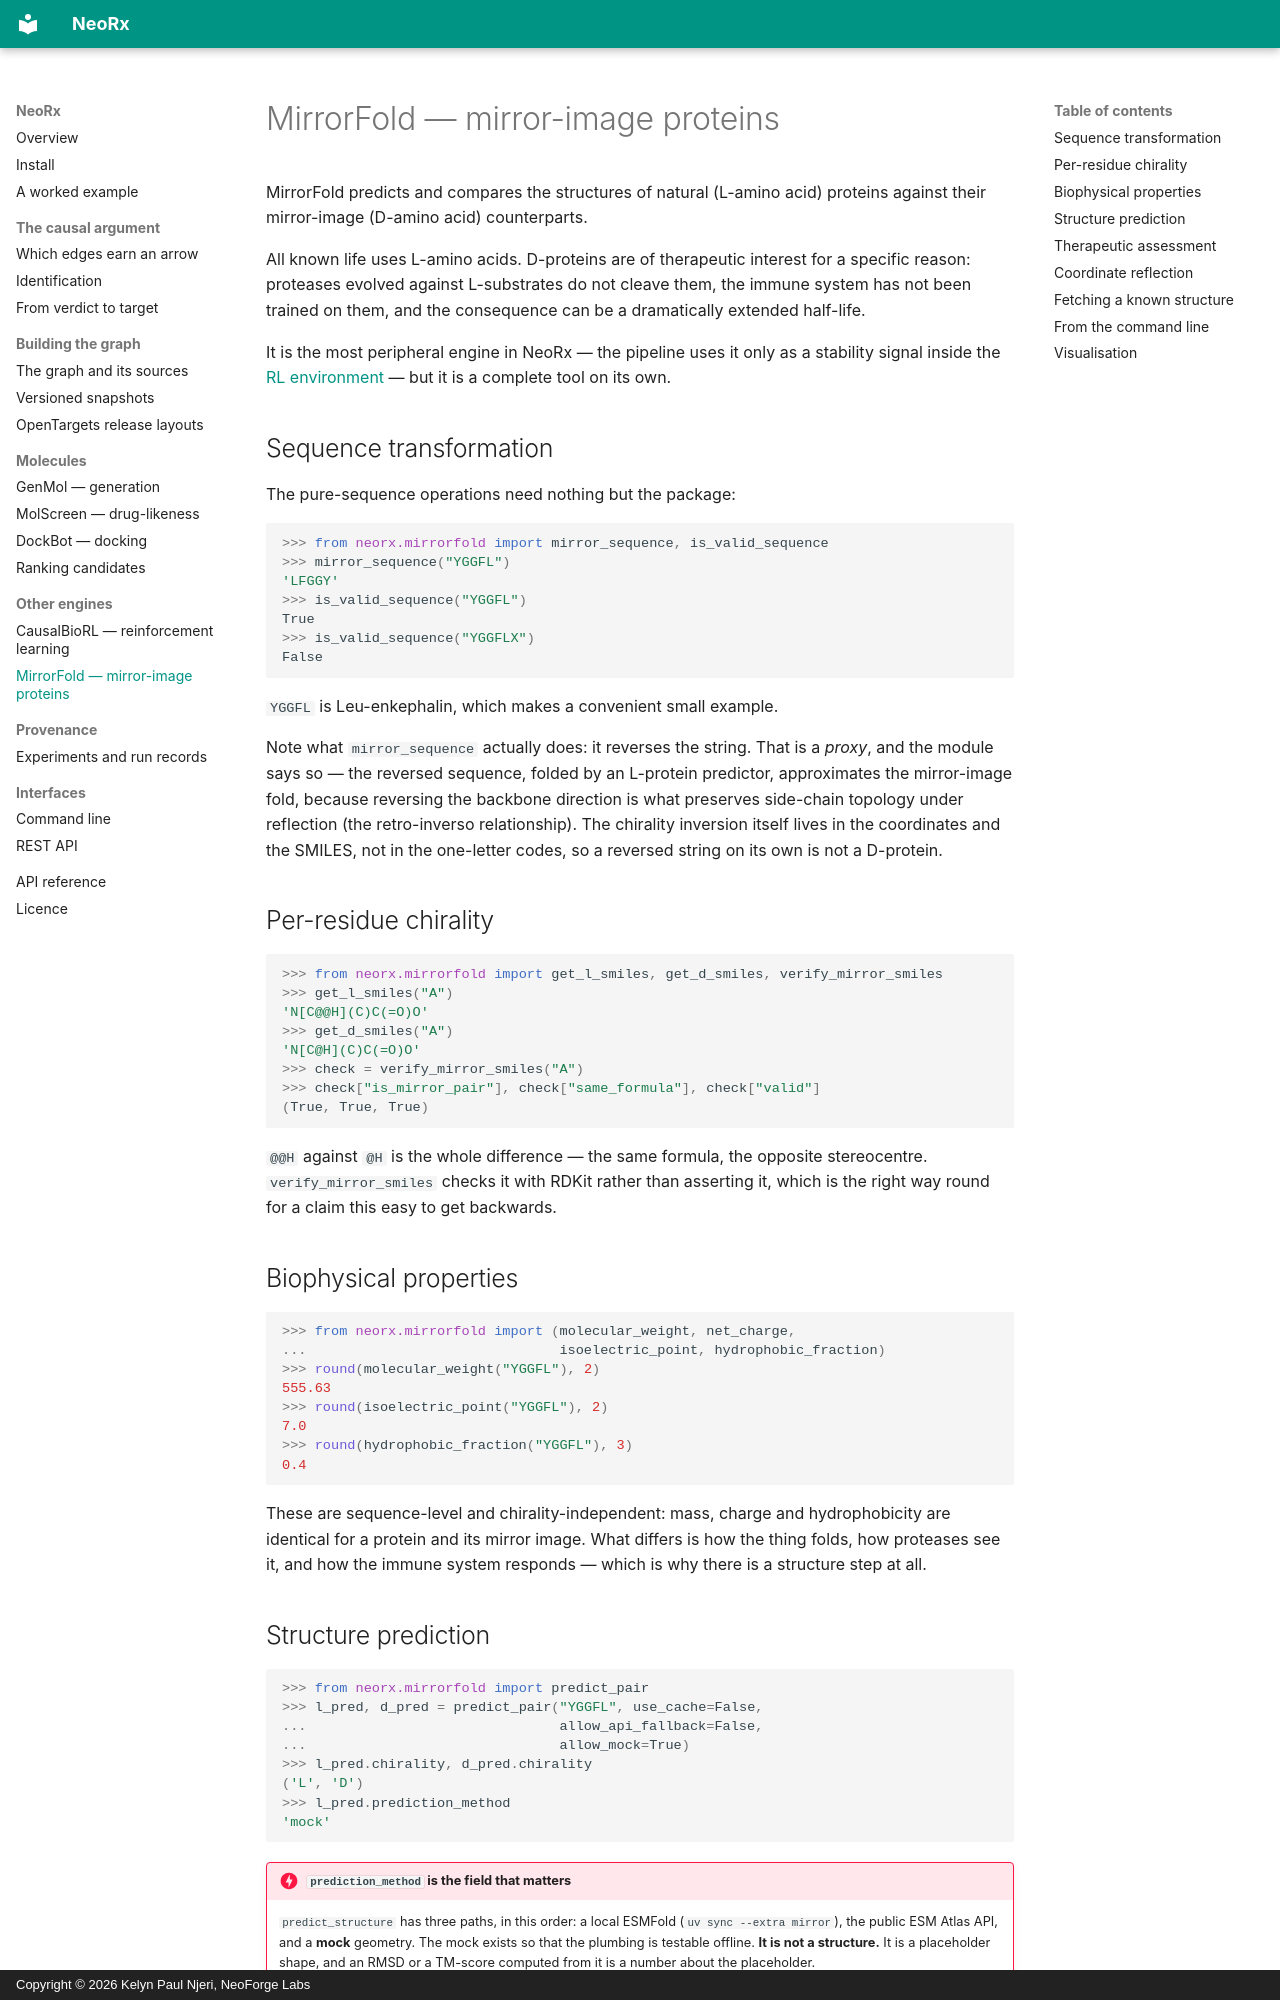

repository: Neoforge-Labs/neorx · page: mirrorfold/index.html · generator: mkdocs · copyright: Copyright © 2026 Kelyn Paul Njeri, NeoForge Labs

# MirrorFold — mirror-image proteins

MirrorFold predicts and compares the structures of natural (L-amino acid)
proteins against their mirror-image (D-amino acid) counterparts.

All known life uses L-amino acids. D-proteins are of therapeutic interest
for a specific reason: proteases evolved against L-substrates do not
cleave them, the immune system has not been trained on them, and the
consequence can be a dramatically extended half-life.

It is the most peripheral engine in NeoRx — the pipeline uses it only as
a stability signal inside the [RL environment](causalbiorl.md) — but it
is a complete tool on its own.

## Sequence transformation

The pure-sequence operations need nothing but the package:

```python
>>> from neorx.mirrorfold import mirror_sequence, is_valid_sequence
>>> mirror_sequence("YGGFL")
'LFGGY'
>>> is_valid_sequence("YGGFL")
True
>>> is_valid_sequence("YGGFLX")
False

```

`YGGFL` is Leu-enkephalin, which makes a convenient small example.

Note what `mirror_sequence` actually does: it reverses the string. That
is a *proxy*, and the module says so — the reversed sequence, folded by
an L-protein predictor, approximates the mirror-image fold, because
reversing the backbone direction is what preserves side-chain topology
under reflection (the retro-inverso relationship). The chirality
inversion itself lives in the coordinates and the SMILES, not in the
one-letter codes, so a reversed string on its own is not a D-protein.

## Per-residue chirality

```python
>>> from neorx.mirrorfold import get_l_smiles, get_d_smiles, verify_mirror_smiles
>>> get_l_smiles("A")
'N[C@@H](C)C(=O)O'
>>> get_d_smiles("A")
'N[C@H](C)C(=O)O'
>>> check = verify_mirror_smiles("A")
>>> check["is_mirror_pair"], check["same_formula"], check["valid"]
(True, True, True)

```

`@@H` against `@H` is the whole difference — the same formula, the
opposite stereocentre. `verify_mirror_smiles` checks it with RDKit rather
than asserting it, which is the right way round for a claim this easy to
get backwards.

## Biophysical properties

```python
>>> from neorx.mirrorfold import (molecular_weight, net_charge,
...                               isoelectric_point, hydrophobic_fraction)
>>> round(molecular_weight("YGGFL"), 2)
555.63
>>> round(isoelectric_point("YGGFL"), 2)
7.0
>>> round(hydrophobic_fraction("YGGFL"), 3)
0.4

```

These are sequence-level and chirality-independent: mass, charge and
hydrophobicity are identical for a protein and its mirror image. What
differs is how the thing folds, how proteases see it, and how the immune
system responds — which is why there is a structure step at all.
